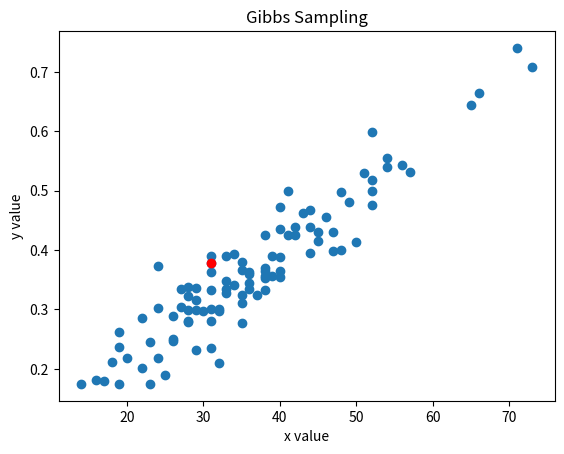
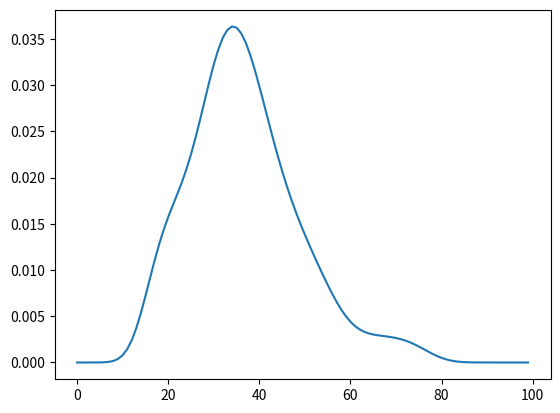
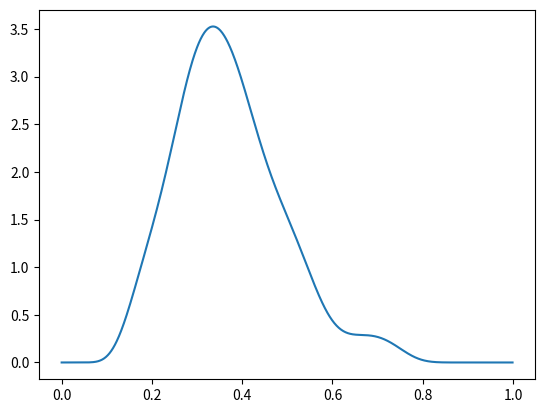

The script that saved these images, in order:
# Gibbs Sampling
# A special case of Metropolis-Hastings sampling wherein the random value is always accepted (i.e. α =1)


import numpy as np
import math as m
from matplotlib import pyplot as plt

class Gibbs(object):
    def __init__(self, n, alpha, beta, x0 = None, y0 = None):
        #초기값으로 x0와 y0 한 곳에만 값 입력
        #x0는 정수, y0는 0~1사이의 값
        self.n = n
        self.alpha = alpha
        self.beta = beta
        if x0 != None:
            if int(x0) != x0:
                print('x는 정수를 입력해야 함')
            else:
                self.x = x0
        else:
            self.x = x0
        if y0 != None:
            if y0 < 0 or y0 > 1:
                print('y는 0~1 사이의 수 입력해야 함')
            else:
                self.y = y0
        else:
            self.y = y0

    def x_given_y(self,y):
        #y값이 주어졌을 때 x sample, binomial distribution
        result = np.random.binomial(self.n, y)
        return result

    def y_given_x(self,x):
        #x값이 주어졌을 때 y sample, beta distribution
        result = np.random.beta(x + self.alpha, self.n - x + self.beta)
        return result

    def sampling(self, number):
        self.arr_x=[]
        self.arr_y=[]

        for i in range(number):
            if i == 0:
                if self.x != None:
                    self.arr_x.append(self.x)
                elif self.y != None:
                    self.arr_y.append(self.y)

            if len(self.arr_x) < len(self.arr_y):
                 x = self.x_given_y(self.y)
                 self.arr_x.append(x)
                 if i != number-1:    
                    self.y = self.y_given_x(x)
                    self.arr_y.append(self.y)

            else:
                y = self.y_given_x(self.x)
                self.arr_y.append(y)
                if i != number-1:    
                    self.x = self.x_given_y(y)
                    self.arr_x.append(self.x)

        plt.figure(1)
        plt.scatter(self.arr_x,self.arr_y)
        plt.scatter(self.arr_x[number-1], self.arr_y[number-1],color='r')
        plt.xlabel('x value')
        plt.ylabel('y value')
        plt.title('Gibbs Sampling')
        plt.show()


# Using the Gibbs Sampler to Approximate Marginal Distributions
# Monte-Carlo (MC) estimate
    def MC_estimate(self):
        x_bar = np.mean(self.arr_x)
        y_bar = np.mean(self.arr_y)
        print('MC_estimate = ', x_bar,',', y_bar)

# A better approach is to use the average of the conditional densities p(x | y = yi), 
    def marginal_x(self, x):
        base = 0
        for i in range(len(self.arr_y)):
            base += m.factorial(self.n)*((m.pow(self.arr_y[i],x)*m.pow(1-self.arr_y[i],self.n-x))/(m.factorial(x)*m.factorial(self.n-x)))

        base /= len(self.arr_y)
        return base

    def graph_x(self):
        n = []
        value = []
        for i in range(len(self.arr_y)):
            n.append(i)
            value.append(self.marginal_x(i))

        plt.figure(2)
        plt.plot(n, value)
        plt.show()
        
# A better approach is to use the average of the conditional densities p(y | x = xi), 
    def marginal_y(self, y):
        base = 0
        for i in range(len(self.arr_x)):
            base += m.gamma(self.n+self.alpha+self.beta)/(m.gamma(self.arr_x[i]+self.alpha)*m.gamma(self.n-self.arr_x[i]+self.beta))*m.pow(y,self.arr_x[i]+self.alpha-1)*m.pow(1-y,self.n-self.arr_x[i]+self.beta-1)

        base /= len(self.arr_x)
        return base

    def graph_y(self):
        n = []
        value = []
        n = np.arange(0, 1, 0.001)
        for i in range(len(n)):
            value.append(self.marginal_y(n[i]))

        plt.figure(3)
        plt.plot(n, value)
        plt.show()

if __name__ == "__main__":     
    gibbs = Gibbs(100,2,2,y0=0.5)
    gibbs.sampling(100)
    gibbs.graph_x()
    gibbs.graph_y()
    gibbs.MC_estimate()
    
